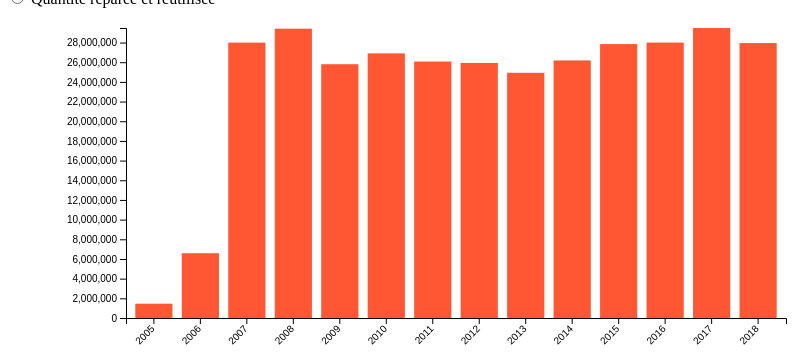
D3 v6 page, settled after 360 driven frames (6 s of simulated time); the page loaded 1 data file(s).


        /* Initialisation des variables de l'histogramme */
        const margin = {top: 20, right: 20, bottom: 90, left: 120},
        width = 800 - margin.left - margin.right,
        height = 400 - margin.top - margin.bottom;
        
        
        
               
        d3.selectAll("input[name='ProductType']").on("change", function (event) {
            d3.select("#chart").select("svg").remove();
            MakeHist()
    //update variable de type
            
        });
        d3.selectAll("input[name='ProductStep']").on("change", function (event) {
    //update variable d'opération
            d3.select("#chart").select("svg").remove();
            MakeHist()                        
                        
            });

            function getNodePos(el){
                var body = d3.select('body').node();
                for (var lx = 0, ly = 0;
                    el != null && el != body;
                    lx += (el.offsetLeft || el.clientLeft), ly += (el.offsetTop || el.clientTop), el = (el.offsetParent || el.parentNode));
                    return {x: lx, y: ly};
			}
            

            function MakeHist(){
                d3.csv("data/annexe.csv").then(function (csvdata) {
                    /* Initialisation des variables pour les data */
                    var dict = {};
                    var labelYear = [];
                    var max = 0;
                    cpt_row = 0;
                    for( i = 2005 ; i < 2019; i ++) {
                        key = "y"+String(i);
                        labelYear.push(key);
                        dict[key] = parseFloat(0);

                    }
                    var waste = d3.select('input[name="ProductType"]:checked')
                            .property("value");
                    var wst_oper = d3.select('input[name="ProductStep"]:checked')
                            .property("value");
                    let  yearTonne = [];
                    console.log("waste type "+waste)
                    console.log("waste oper "+wst_oper)

                    // On recupere pour chaque type de dechet et d'operations la somme par année
                    for(i = 0 ; i < csvdata.length ;i ++){
                        if(csvdata[i].waste == waste && csvdata[i].wst_oper == wst_oper){
                            cpt_row += 1;
                            for(var j = 0 ; j < labelYear.length;j++){
                                dict[labelYear[j]] += (Number(csvdata[i][labelYear[j]])) 
                            
                            }   
                        }
                    }
                    console.log(cpt_row+" lignes trouvés")
                    
                    /* Creation d'un nouveau dict approprié pour l'histogramme */
                    for (var key in dict) {         
                        if (dict[key] > max ){
                            max = dict[key];
                        }
                        yearTonne.push({year:key.substring(1), value: String(dict[key])})      
                    }
                
                    const svg = d3.select("#chart").append("svg")
                        .attr("id", "svg")
                        .attr("width", width + margin.left + margin.right)
                        .attr("height", height + margin.top + margin.bottom)
                        .append("g")
                        .attr("transform", "translate(" + margin.left + "," + margin.top + ")");
                            


                    var x = d3.scaleBand()
                        .range([ 0, width ])
                        .domain(yearTonne.map(function(d) { return d.year; }))
                        .padding(0.2);
                        svg.append("g")
                        .attr("transform", "translate(0," + height + ")")
                        .call(d3.axisBottom(x))
                        .selectAll("text")
                        .attr("transform", "translate(-10,0)rotate(-45)")
                        .style("text-anchor", "end");
                                    
                    // Add Y axis
                    var y = d3.scaleLinear()
                        .domain([0, max])
                        .range([ height, 0]);
                        svg.append("g")
                        .call(d3.axisLeft(y));

                    // Bars
                    var tooltip = d3.select('#chart').append('div').attr('class', 'hidden tooltip');
                    
                    var bar = svg.selectAll("mybar")
                    .data(yearTonne)
                    .enter()
                    .append("rect")
                    .attr("x", function(d) { return x(d.year); })
                    .attr("y", function(d) { return y(d.value); })
                    .attr("width", x.bandwidth())
                    .attr("height", function(d) { return height - y(d.value); })
                    .attr("fill", "#FF5733")
                    .text("Value vs Date Graph")
                    .on("mousemove", function(event,d){
                        var mousePosition = d3.pointer(event);
					    var svgPosition = getNodePos(d3.select("svg").node())
					    //récupérer la quantité
					    var val = d.value
					    //modifier le tooltip
					    tooltip.classed("hidden", false)
                        .attr("style",
                            "left:" +
                            (mousePosition[0] + svgPosition.x + 15) +
                                            "px; top:" +
                            (mousePosition[1] + svgPosition.y + 10) +
                                                "px; opacity: 1")
                        .html(val + " tonnes");
                })
                    .on("mouseout", function(d){ tooltip.style("display", "none");})      
                        }
                    )}

        MakeHist();
        

### data: data/annexe.csv
, waste, wst_oper, unit, geo\time, y2018, y2017, y2016, y2015, y2014, y2013, y2012, y2011, y2010, y2009, y2008, y2007, y2006, y2005
1557, EE_CPV_CON, COL, T, AT, 12228, 13957, 15004, 0.0, 0.0, 0.0, 0.0, 0.0, 0.0, 0.0, 0.0, 0.0, 0.0, 0.0
1558, EE_CPV_CON, COL, T, BE, 22381, 21032, 22562, 0.0, 0.0, 0.0, 0.0, 0.0, 0.0, 0.0, 0.0, 0.0, 0.0, 0.0
1559, EE_CPV_CON, COL, T, CY, 0.0, 0.0, 0.0, 0.0, 0.0, 0.0, 0.0, 0.0, 0.0, 0.0, 0.0, 0.0, 0.0, 0.0
1560, EE_CPV_CON, COL, T, CZ, 15366, 15323, 15439, 13793, 0.0, 0.0, 0.0, 0.0, 0.0, 0.0, 0.0, 0.0, 0.0, 0.0
1561, EE_CPV_CON, COL, T, DE, 118136, 135109, 130144, 0.0, 0.0, 0.0, 0.0, 0.0, 0.0, 0.0, 0.0, 0.0, 0.0, 0.0
1562, EE_CPV_CON, COL, T, DK, 8968, 10702, 12641, 16006, 0.0, 0.0, 0.0, 0.0, 0.0, 0.0, 0.0, 0.0, 0.0, 0.0
1563, EE_CPV_CON, COL, T, EL, 7577, 7522, 7475, 7797, 0.0, 0.0, 0.0, 0.0, 0.0, 0.0, 0.0, 0.0, 0.0, 0.0
1564, EE_CPV_CON, COL, T, ES, 35817, 34319, 37456, 0.0, 0.0, 0.0, 0.0, 0.0, 0.0, 0.0, 0.0, 0.0, 0.0, 0.0
1565, EE_CPV_CON, COL, T, FR, 109433, 91791, 118745, 101422, 0.0, 0.0, 0.0, 0.0, 0.0, 0.0, 0.0, 0.0, 0.0, 0.0
1566, EE_CPV_CON, COL, T, IE, 7863, 0.0, 0.0, 0.0, 0.0, 0.0, 0.0, 0.0, 0.0, 0.0, 0.0, 0.0, 0.0, 0.0
1567, EE_CPV_CON, COL, T, IS, 0.0, 586.0, 563.0, 707.0, 0.0, 0.0, 0.0, 0.0, 0.0, 0.0, 0.0, 0.0, 0.0, 0.0
1568, EE_CPV_CON, COL, T, LI, 91.0, 49.0, 55.0, 0.0, 0.0, 0.0, 0.0, 0.0, 0.0, 0.0, 0.0, 0.0, 0.0, 0.0
1569, EE_CPV_CON, COL, T, MT, 0.0, 0.0, 0.0, 0.0, 0.0, 0.0, 0.0, 0.0, 0.0, 0.0, 0.0, 0.0, 0.0, 0.0
1570, EE_CPV_CON, COL, T, NL, 21933, 23161, 24957, 26426, 0.0, 0.0, 0.0, 0.0, 0.0, 0.0, 0.0, 0.0, 0.0, 0.0
1571, EE_CPV_CON, COL, T, PT, 0.0, 0.0, 0.0, 0.0, 0.0, 0.0, 0.0, 0.0, 0.0, 0.0, 0.0, 0.0, 0.0, 0.0
1572, EE_CPV_CON, COL, T, RO, 0.0, 0.0, 7063, 5385, 0.0, 0.0, 0.0, 0.0, 0.0, 0.0, 0.0, 0.0, 0.0, 0.0
1573, EE_CPV_CON, COL, T, SK, 0.0, 4392, 4113, 0.0, 0.0, 0.0, 0.0, 0.0, 0.0, 0.0, 0.0, 0.0, 0.0, 0.0
1574, EE_CPV_CON, COL, T, UK, 38470, 42225, 45107, 42076, 0.0, 0.0, 0.0, 0.0, 0.0, 0.0, 0.0, 0.0, 0.0, 0.0
1660, EE_CPV_CON, MKT, T, AT, 19869, 16492, 15004, 0.0, 0.0, 0.0, 0.0, 0.0, 0.0, 0.0, 0.0, 0.0, 0.0, 0.0
1661, EE_CPV_CON, MKT, T, BE, 17288, 18182, 18312, 0.0, 0.0, 0.0, 0.0, 0.0, 0.0, 0.0, 0.0, 0.0, 0.0, 0.0
1662, EE_CPV_CON, MKT, T, CY, 0.0, 0.0, 0.0, 0.0, 0.0, 0.0, 0.0, 0.0, 0.0, 0.0, 0.0, 0.0, 0.0, 0.0
1663, EE_CPV_CON, MKT, T, CZ, 14099, 12860, 12797, 18058, 0.0, 0.0, 0.0, 0.0, 0.0, 0.0, 0.0, 0.0, 0.0, 0.0
1664, EE_CPV_CON, MKT, T, DE, 146340, 156179, 135000, 0.0, 0.0, 0.0, 0.0, 0.0, 0.0, 0.0, 0.0, 0.0, 0.0, 0.0
1665, EE_CPV_CON, MKT, T, DK, 13468, 10984, 10803, 11559, 0.0, 0.0, 0.0, 0.0, 0.0, 0.0, 0.0, 0.0, 0.0, 0.0
1666, EE_CPV_CON, MKT, T, EL, 8409, 7424, 7161, 6312, 0.0, 0.0, 0.0, 0.0, 0.0, 0.0, 0.0, 0.0, 0.0, 0.0
1667, EE_CPV_CON, MKT, T, ES, 51384, 44723, 43676, 0.0, 0.0, 0.0, 0.0, 0.0, 0.0, 0.0, 0.0, 0.0, 0.0, 0.0
1668, EE_CPV_CON, MKT, T, FR, 91094, 83866, 96432, 89526, 0.0, 0.0, 0.0, 0.0, 0.0, 0.0, 0.0, 0.0, 0.0, 0.0
1669, EE_CPV_CON, MKT, T, IE, 7054, 0.0, 0.0, 0.0, 0.0, 0.0, 0.0, 0.0, 0.0, 0.0, 0.0, 0.0, 0.0, 0.0
1670, EE_CPV_CON, MKT, T, IS, 0.0, 1207, 989.0, 957.0, 0.0, 0.0, 0.0, 0.0, 0.0, 0.0, 0.0, 0.0, 0.0, 0.0
1671, EE_CPV_CON, MKT, T, LI, 91.0, 49.0, 55.0, 0.0, 0.0, 0.0, 0.0, 0.0, 0.0, 0.0, 0.0, 0.0, 0.0, 0.0
1672, EE_CPV_CON, MKT, T, MT, 0.0, 0.0, 0.0, 0.0, 0.0, 0.0, 0.0, 0.0, 0.0, 0.0, 0.0, 0.0, 0.0, 0.0
1673, EE_CPV_CON, MKT, T, NL, 23137, 22706, 22883, 22408, 0.0, 0.0, 0.0, 0.0, 0.0, 0.0, 0.0, 0.0, 0.0, 0.0
1674, EE_CPV_CON, MKT, T, PT, 0.0, 0.0, 0.0, 0.0, 0.0, 0.0, 0.0, 0.0, 0.0, 0.0, 0.0, 0.0, 0.0, 0.0
1675, EE_CPV_CON, MKT, T, RO, 0.0, 0.0, 17289, 15236, 0.0, 0.0, 0.0, 0.0, 0.0, 0.0, 0.0, 0.0, 0.0, 0.0
1676, EE_CPV_CON, MKT, T, SK, 0.0, 5654, 6199, 0.0, 0.0, 0.0, 0.0, 0.0, 0.0, 0.0, 0.0, 0.0, 0.0, 0.0
1677, EE_CPV_CON, MKT, T, UK, 140181, 54644, 63104, 114327, 0.0, 0.0, 0.0, 0.0, 0.0, 0.0, 0.0, 0.0, 0.0, 0.0
1710, EE_CPV_CON, RCV, T, AT, 11629, 13264, 13970, 0.0, 0.0, 0.0, 0.0, 0.0, 0.0, 0.0, 0.0, 0.0, 0.0, 0.0
1711, EE_CPV_CON, RCV, T, BE, 18608, 18415, 19654, 0.0, 0.0, 0.0, 0.0, 0.0, 0.0, 0.0, 0.0, 0.0, 0.0, 0.0
1712, EE_CPV_CON, RCV, T, CY, 0.0, 0.0, 0.0, 0.0, 0.0, 0.0, 0.0, 0.0, 0.0, 0.0, 0.0, 0.0, 0.0, 0.0
1713, EE_CPV_CON, RCV, T, CZ, 14404, 14169, 14439, 11806, 0.0, 0.0, 0.0, 0.0, 0.0, 0.0, 0.0, 0.0, 0.0, 0.0
1714, EE_CPV_CON, RCV, T, DE, 114853, 130851, 125961, 0.0, 0.0, 0.0, 0.0, 0.0, 0.0, 0.0, 0.0, 0.0, 0.0, 0.0
1715, EE_CPV_CON, RCV, T, DK, 7973, 10632, 12199, 15941, 0.0, 0.0, 0.0, 0.0, 0.0, 0.0, 0.0, 0.0, 0.0, 0.0
1716, EE_CPV_CON, RCV, T, EL, 6092, 5522, 7050, 7576, 0.0, 0.0, 0.0, 0.0, 0.0, 0.0, 0.0, 0.0, 0.0, 0.0
1717, EE_CPV_CON, RCV, T, ES, 29008, 30011, 36113, 0.0, 0.0, 0.0, 0.0, 0.0, 0.0, 0.0, 0.0, 0.0, 0.0, 0.0
1718, EE_CPV_CON, RCV, T, FR, 52930, 81511, 105935, 90903, 0.0, 0.0, 0.0, 0.0, 0.0, 0.0, 0.0, 0.0, 0.0, 0.0
1719, EE_CPV_CON, RCV, T, IE, 7065, 0.0, 0.0, 0.0, 0.0, 0.0, 0.0, 0.0, 0.0, 0.0, 0.0, 0.0, 0.0, 0.0
1720, EE_CPV_CON, RCV, T, IS, 0.0, 529.0, 274.0, 0.0, 0.0, 0.0, 0.0, 0.0, 0.0, 0.0, 0.0, 0.0, 0.0, 0.0
1721, EE_CPV_CON, RCV, T, LI, 66.0, 36.0, 40.0, 0.0, 0.0, 0.0, 0.0, 0.0, 0.0, 0.0, 0.0, 0.0, 0.0, 0.0
1722, EE_CPV_CON, RCV, T, NL, 19868, 20375, 24111, 25642, 0.0, 0.0, 0.0, 0.0, 0.0, 0.0, 0.0, 0.0, 0.0, 0.0
1723, EE_CPV_CON, RCV, T, PT, 0.0, 0.0, 0.0, 0.0, 0.0, 0.0, 0.0, 0.0, 0.0, 0.0, 0.0, 0.0, 0.0, 0.0
1724, EE_CPV_CON, RCV, T, RO, 0.0, 0.0, 6119, 4496, 0.0, 0.0, 0.0, 0.0, 0.0, 0.0, 0.0, 0.0, 0.0, 0.0
1725, EE_CPV_CON, RCV, T, SK, 0.0, 3935, 3732, 0.0, 0.0, 0.0, 0.0, 0.0, 0.0, 0.0, 0.0, 0.0, 0.0, 0.0
1726, EE_CPV_CON, RCV, T, UK, 36162, 36462, 38662, 34814, 0.0, 0.0, 0.0, 0.0, 0.0, 0.0, 0.0, 0.0, 0.0, 0.0
1759, EE_CPV_CON, RCY_REU, T, AT, 9603, 10851, 12437, 0.0, 0.0, 0.0, 0.0, 0.0, 0.0, 0.0, 0.0, 0.0, 0.0, 0.0
1760, EE_CPV_CON, RCY_REU, T, BE, 16632, 16479, 17793, 0.0, 0.0, 0.0, 0.0, 0.0, 0.0, 0.0, 0.0, 0.0, 0.0, 0.0
1761, EE_CPV_CON, RCY_REU, T, CY, 0.0, 0.0, 0.0, 0.0, 0.0, 0.0, 0.0, 0.0, 0.0, 0.0, 0.0, 0.0, 0.0, 0.0
1762, EE_CPV_CON, RCY_REU, T, CZ, 14250, 14009, 14155, 11522, 0.0, 0.0, 0.0, 0.0, 0.0, 0.0, 0.0, 0.0, 0.0, 0.0
… [head cut at 6 KiB]